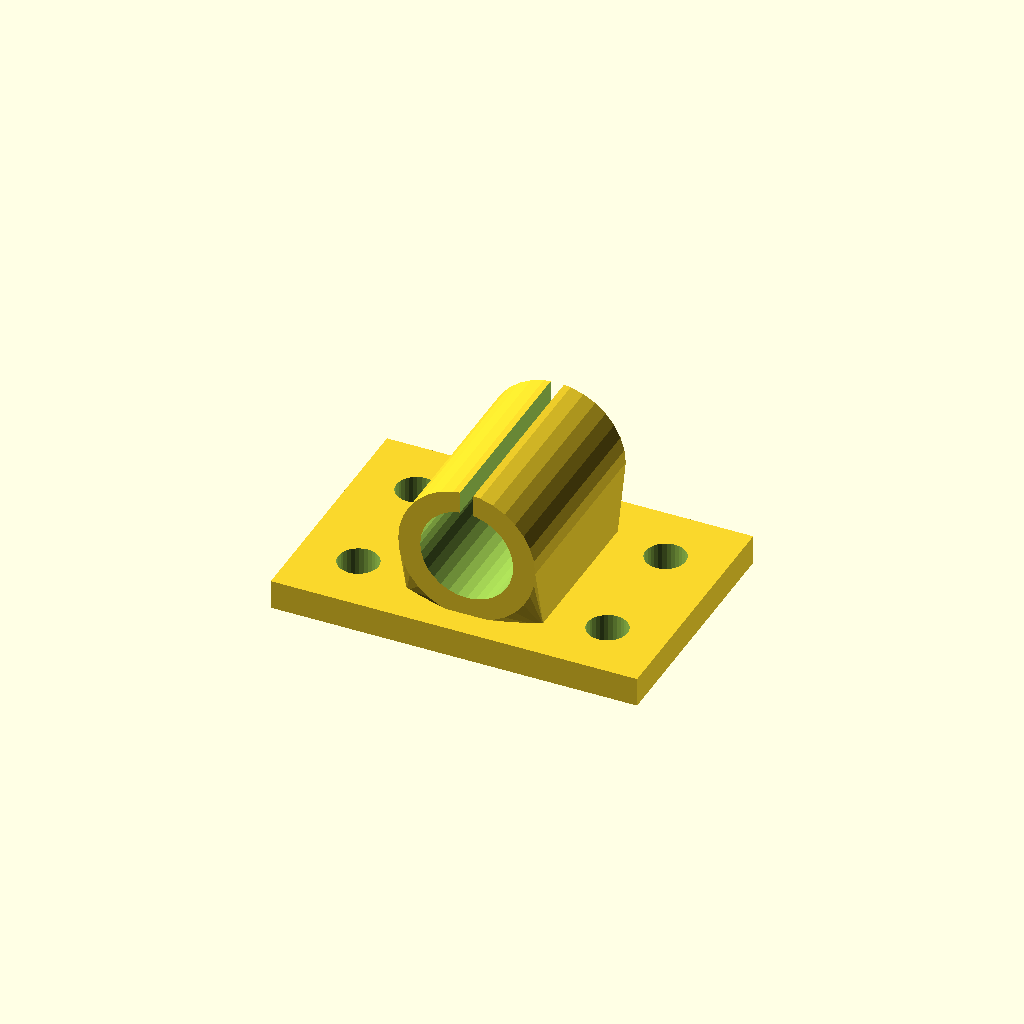
Cell 1: rendered with the file's own defaults.
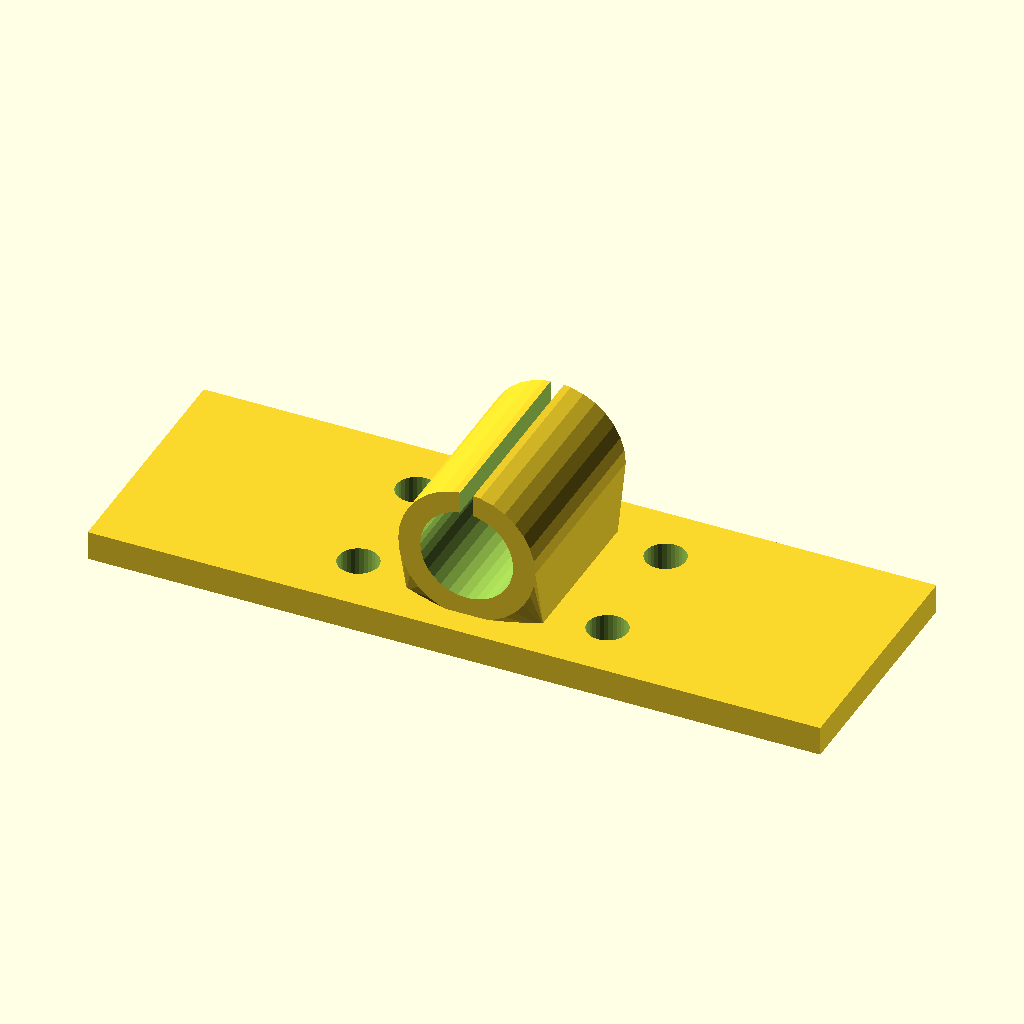
Cell 2: base_w = 200 (everything else at default).
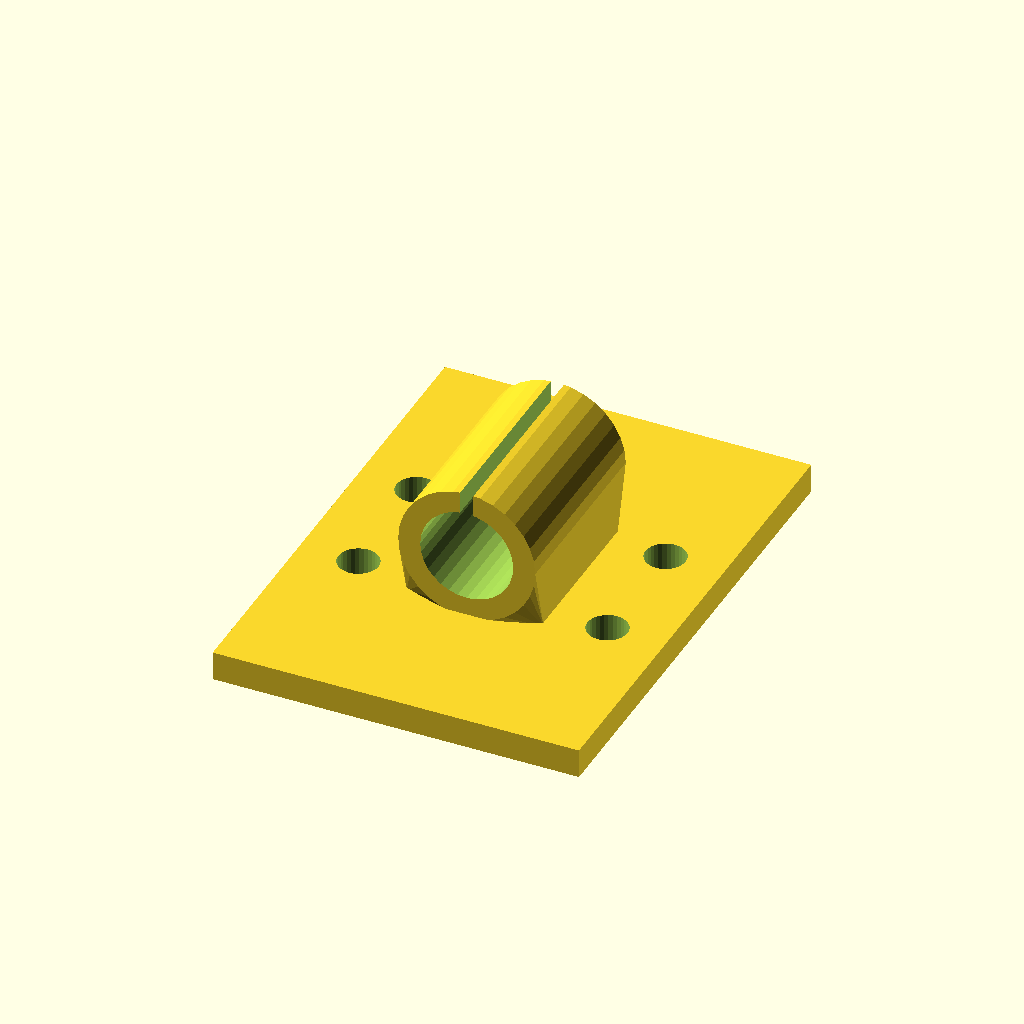
Cell 3 — base_d set to 136, the other parameters unchanged.
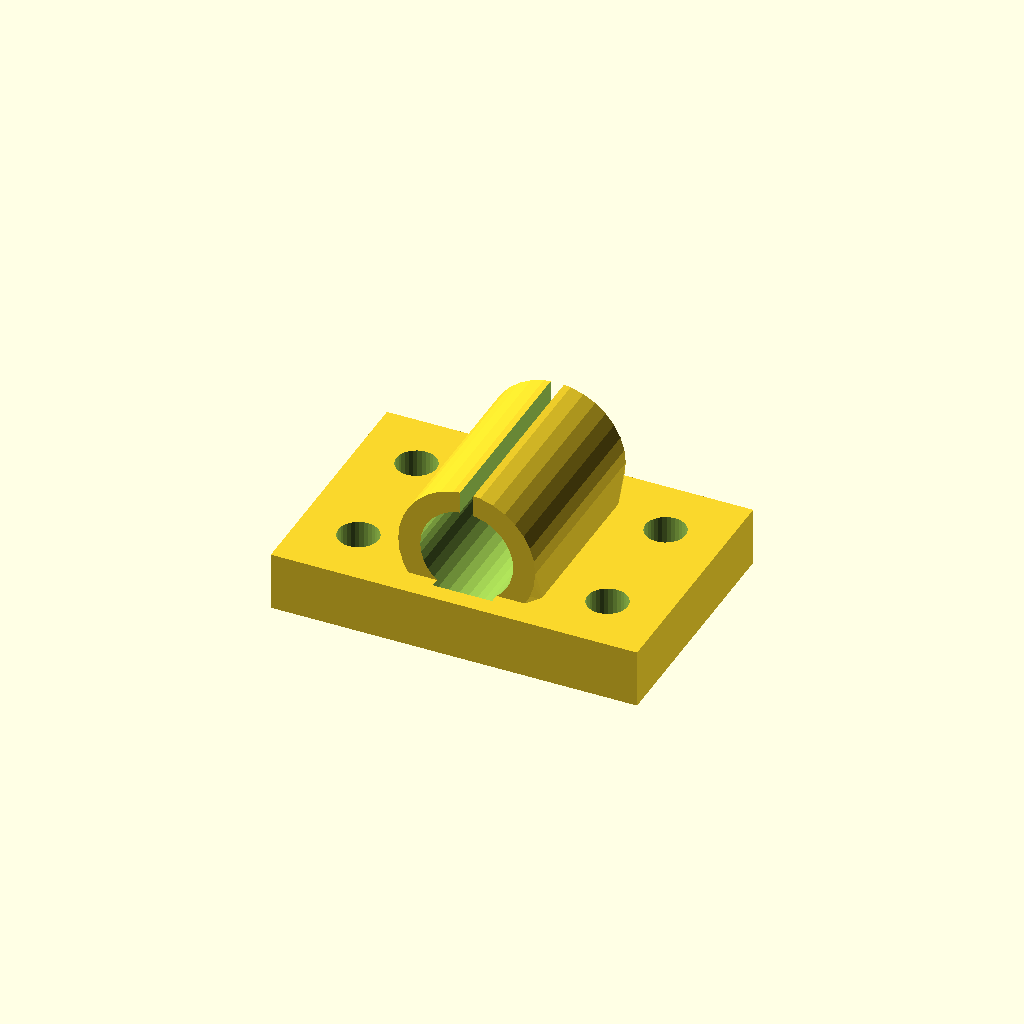
Cell 4 — base_t set to 16, the other parameters unchanged.
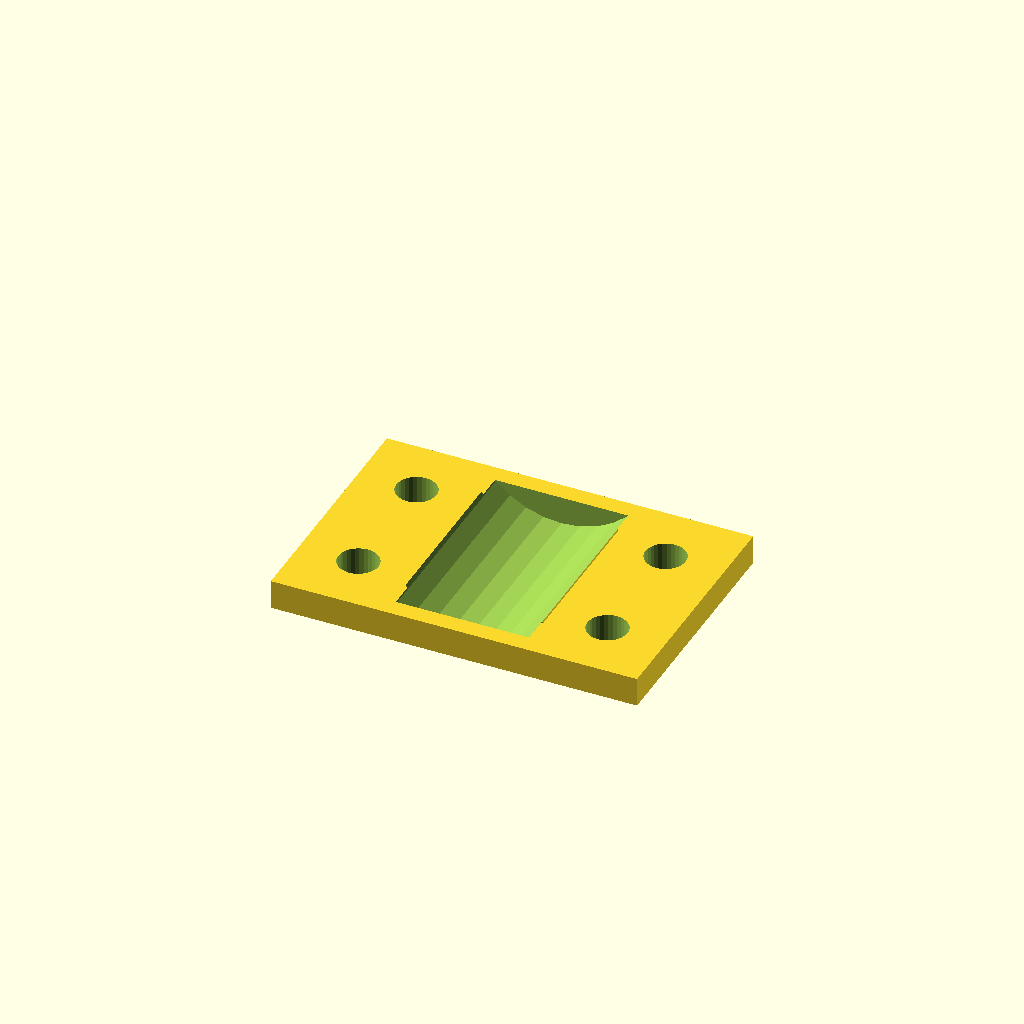
Cell 5: the same model with bore_d = 50.8.
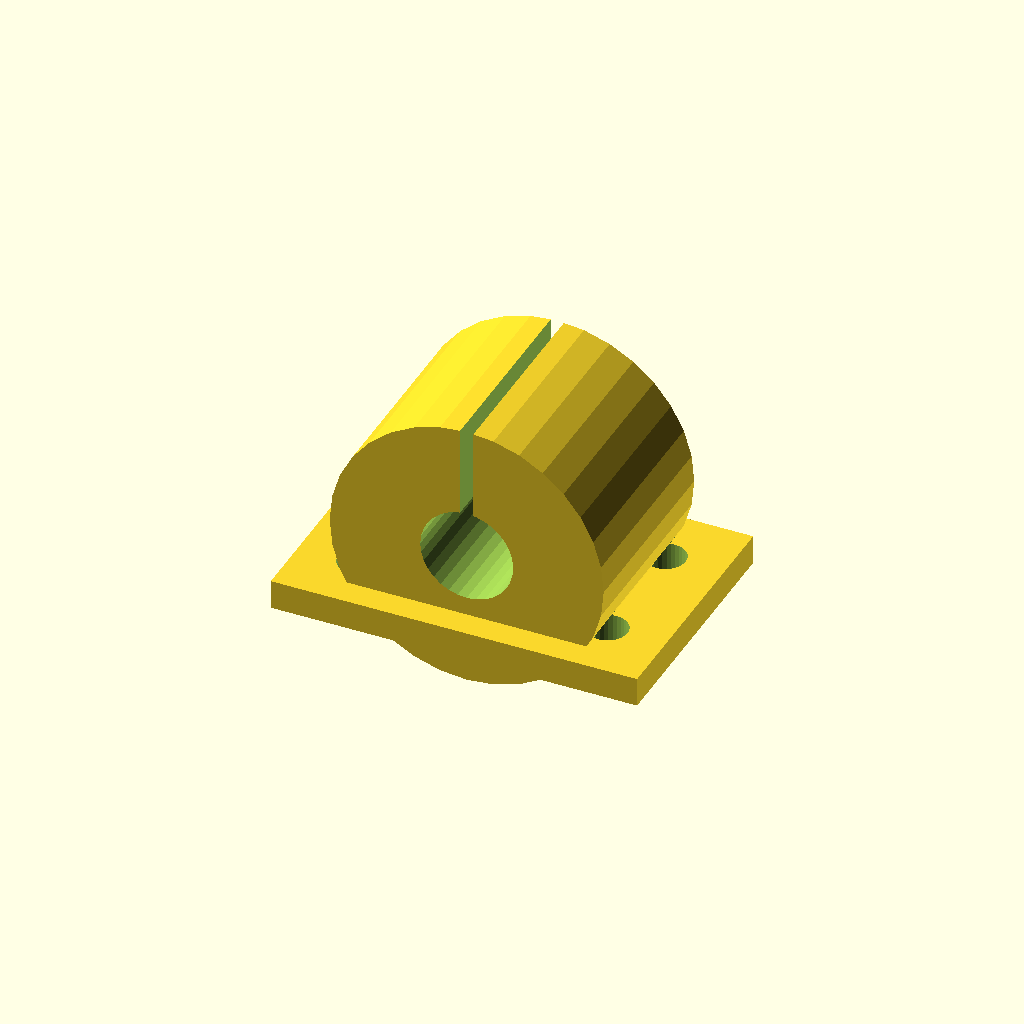
Cell 6 — house_r set to 37.4, the other parameters unchanged.
One fixed orthographic camera (rotation 55°, 0°, 25°; colour scheme Cornfield) for every cell.
Source of the model, optional_data/data/gen3/bearingblocks/part_0095.scad:
$fn = 32;

// ----------------------------------------------------------------------
// Bearing block: 100 x 68 mm base, 25.4 mm bore at 25.7 mm
// ----------------------------------------------------------------------

// --- parameters (mm) ---
base_w = 100;             // base width
base_d = 68;              // base depth
base_t = 8;               // base thickness
bore_d = 25.4;            // shaft / bearing bore
house_r = 18.7;           // housing outer radius
house_len = 53.04;        // housing length along the shaft
foot_w = 37.4;            // foot width under the housing
foot_len = 43.04;         // foot length along the shaft
axis_z = 25.7;            // bore axis height above the base
holes_d = 11;             // mounting holes
hole_x = 34;              // mounting hole spacing
groove_w = 3.6;           // oil groove width

difference() {
  union() {
    /* base plate with its underside on z = 0 */
    translate([0, 0, base_t / 2]) cube([base_w, base_d, base_t], center = true);
    /* hull foot: a straight web blending into the round housing */
    hull() {
      translate([0, 0, base_t - 0.5]) cube([foot_w, foot_len, 1.6], center = true);
      translate([0, 0, axis_z]) rotate([-90, 0, 0]) cylinder(h = house_len, d = 2 * house_r, center = true);
    }
  }
  /* bore through the housing, 2.5 mm clear on both sides */
  translate([0, 0, axis_z]) rotate([-90, 0, 0]) cylinder(h = house_len + 5, d = bore_d, center = true);
  /* oil groove from the top of the housing into the bore */
  translate([-groove_w / 2, -house_len / 2 - 2.5, axis_z + bore_d * 0.17]) cube([groove_w, house_len + 5, house_r + 5]);
  /* mounting holes through the base plate */
  for (hx = [-34, 34]) {
    for (hy = [-17, 17]) {
      translate([hx, hy, -2.5]) cylinder(h = base_t + 5, d = holes_d);
    }
  }
}
Customizer parameters (derived from the source; name, type, default, range or options):
base_w: number, default 100
base_d: number, default 68
base_t: number, default 8
bore_d: number, default 25.4
house_r: number, default 18.7
house_len: number, default 53.04
foot_w: number, default 37.4
foot_len: number, default 43.04
axis_z: number, default 25.7
holes_d: number, default 11
hole_x: number, default 34
groove_w: number, default 3.6
